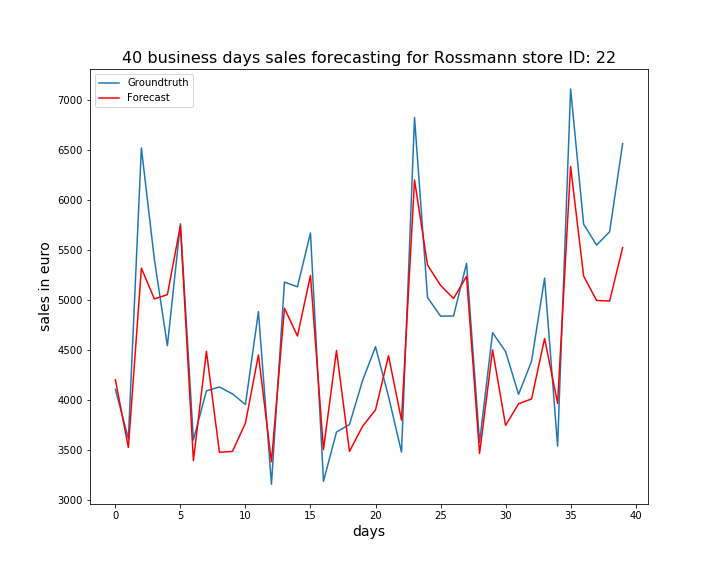

Data behind this chart, as committed beside it:
, ActualSales, Sales
0, 4108, 4204
1, 3615, 3527
2, 6523, 5321
3, 5407, 5012
4, 4545, 5056
5, 5765, 5747
6, 3603, 3395
7, 4093, 4489
8, 4132, 3479
9, 4063, 3487
10, 3956, 3770
11, 4886, 4453
12, 3159, 3383
13, 5181, 4919
14, 5134, 4642
15, 5673, 5248
16, 3188, 3505
17, 3681, 4497
18, 3757, 3488
19, 4194, 3737
20, 4534, 3903
21, 4038, 4444
22, 3480, 3800
23, 6828, 6203
24, 5027, 5352
25, 4841, 5148
26, 4842, 5017
27, 5369, 5239
28, 3578, 3467
29, 4675, 4502
30, 4487, 3747
31, 4058, 3964
32, 4390, 4012
33, 5221, 4617
34, 3540, 3968
35, 7114, 6338
36, 5761, 5241
37, 5551, 4997
38, 5685, 4992
39, 6566, 5526
